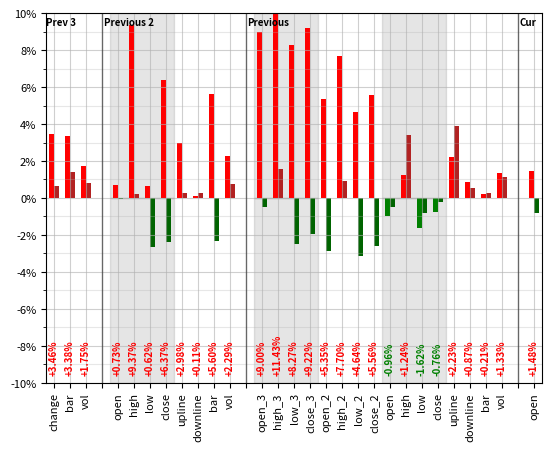

Reproduce this figure in Python.
import matplotlib.pyplot as plt
from matplotlib import ticker
import matplotlib.patches as patches
import numpy as np

data = {
    "current": {
        "date": "2015-01-12",
        "index": {
            "open": -0.827902757951057
        },
        "stock": {
            "open": 1.4837554361729297
        }
    },
    "prev": {
        "date": "2015-01-09",
        "index": {
            "open": -0.5006892447456547,
            "high": 3.381550102323996,
            "low": -0.7879251607731631,
            "close": -0.2444237974652852,
            "open_2": -2.874375731709125,
            "high_2": 0.9152477066939377,
            "low_2": -3.1547592584359463,
            "close_2": -2.624223832599771,
            "open_3": -2.2223216816601776,
            "high_3": 1.5927434394068272,
            "low_3": -2.5045875665756494,
            "close_3": -1.9704903847588346,
            "bar": 0.2575549974519161,
            "upline": 3.9017751154267555,
            "downline": 0.5462363097617505,
            "vol30": 0.8534959036001517,
            "vol60": 1.1336313337462676
        },
        "stock": {
            "open": -0.9647118558009713,
            "high": 1.243970550901249,
            "low": -1.6247778624016262,
            "close": -0.7616146230007544,
            "open_2": 5.347015933027267,
            "high_2": 7.696462327842293,
            "low_2": 4.644882527680256,
            "close_2": 5.563056980826363,
            "open_3": 8.99692651578653,
            "high_3": 11.427773120983526,
            "low_3": 8.270466610785137,
            "close_3": 9.220452640402359,
            "bar": 0.20507562163549192,
            "upline": 2.230197385285836,
            "downline": 0.8715713919507907,
            "vol30": 1.141276147388635,
            "vol60": 1.3349397697624448
        }
    },
    "prev2": {
        "date": "2015-01-09",
        "index": {
            "open": -0.058981312704686845,
            "high": 0.22584804161295652,
            "low": -2.6334118762874352,
            "close": -2.3856310852265086,
            "bar": -2.3280228709711857,
            "upline": 0.2849974495545655,
            "downline": 0.24792702167285874,
            "vol30": 0.7760640751192426,
            "vol60": 0.7760640751192426
        },
        "stock": {
            "open": 0.7291385363218904,
            "high": 9.37078044828517,
            "low": 0.6211180124223518,
            "close": 6.3732109100729115,
            "bar": 5.603217158176953,
            "upline": 2.975871313672921,
            "downline": 0.10723860589812104,
            "vol30": 2.294835736044893,
            "vol60": 2.294835736044893
        }
    },
    "prev3": {
        "date": "2015-01-09",
        "index": {
            "change": 0.6713512061943339,
            "bar": 1.4218508108757977,
            "vol30": 0.822791202689837,
            "vol60": 0.822791202689837
        },
        "stock": {
            "change": 3.4646549315451303,
            "bar": 3.3780011166945867,
            "vol30": 1.7504647762144798,
            "vol60": 1.7504647762144798
        }
    }
}

fig = plt.figure()
ax = fig.add_subplot(1, 1, 1)

index_width = 0.4
stock_width = 0.4
y_max = 10
y_min = -10
labels = ['change', 'bar', 'vol', '',
          'open', 'high', 'low', 'close', 'upline', 'downline', 'bar', 'vol', '',
          'open_3', 'high_3', 'low_3', 'close_3', 'open_2', 'high_2', 'low_2', 'close_2', 'open', 'high', 'low',
          'close', 'upline', 'downline', 'bar', 'vol', '',
          'open']

def _annotate_bar(pos, value):
    if value > 0:
        sign = '+'
        color = 'red'
    else:
        sign = ''
        color = 'green'
    ax.annotate('{}{:.2f}%'.format(sign, value),
                xy=(pos, -9.6), xycoords='data',
                color=color, weight='bold',
                ha='center', va='bottom', rotation=90,
                fontsize=7)


def _draw_bar(pos, type, value):
    if value > 0:
        color = 'red'
    else:
        color = 'green'

    if type == 'index':
        offset = 0.15
        if color == 'red':
            color = 'firebrick'
        elif color == 'green':
            color = 'darkgreen'
    else:
        offset = - 0.15

    ax.bar(pos + offset, value, 0.3, color=color)


_draw_bar(0, 'stock', data['prev3']['stock']['change'])
_draw_bar(1, 'stock', data['prev3']['stock']['bar'])
_draw_bar(2, 'stock', data['prev3']['stock']['vol60'])
_draw_bar(0, 'index', data['prev3']['index']['change'])
_draw_bar(1, 'index', data['prev3']['index']['bar'])
_draw_bar(2, 'index', data['prev3']['index']['vol60'])
_annotate_bar(0, data['prev3']['stock']['change'])
_annotate_bar(1, data['prev3']['stock']['bar'])
_annotate_bar(2, data['prev3']['stock']['vol60'])
ax.plot([3, 3], [y_min, y_max], linewidth=1, color='black', alpha=0.5)

ax.add_patch(patches.Rectangle((3.5, y_max), 4, y_min, fill=True, color='black', alpha=0.1))
ax.add_patch(patches.Rectangle((3.5, y_min), 4, y_max, fill=True, color='black', alpha=0.1))
_draw_bar(4, 'stock', data['prev2']['stock']['open'])
_draw_bar(5, 'stock', data['prev2']['stock']['high'])
_draw_bar(6, 'stock', data['prev2']['stock']['low'])
_draw_bar(7, 'stock', data['prev2']['stock']['close'])
_draw_bar(8, 'stock', data['prev2']['stock']['upline'])
_draw_bar(9, 'stock', data['prev2']['stock']['downline'])
_draw_bar(10, 'stock', data['prev2']['stock']['bar'])
_draw_bar(11, 'stock', data['prev2']['stock']['vol60'])
_draw_bar(4, 'index', data['prev2']['index']['open'])
_draw_bar(5, 'index', data['prev2']['index']['high'])
_draw_bar(6, 'index', data['prev2']['index']['low'])
_draw_bar(7, 'index', data['prev2']['index']['close'])
_draw_bar(8, 'index', data['prev2']['index']['upline'])
_draw_bar(9, 'index', data['prev2']['index']['downline'])
_draw_bar(10, 'index', data['prev2']['index']['bar'])
_draw_bar(11, 'index', data['prev2']['index']['vol60'])
_annotate_bar(4, data['prev2']['stock']['open'])
_annotate_bar(5, data['prev2']['stock']['high'])
_annotate_bar(6, data['prev2']['stock']['low'])
_annotate_bar(7, data['prev2']['stock']['close'])
_annotate_bar(8, data['prev2']['stock']['upline'])
_annotate_bar(9, data['prev2']['stock']['downline'])
_annotate_bar(10, data['prev2']['stock']['bar'])
_annotate_bar(11, data['prev2']['stock']['vol60'])
ax.plot([12, 12], [y_min, y_max], linewidth=1, color='black', alpha=0.5)

ax.add_patch(patches.Rectangle((12.5, y_max), 4, y_min, fill=True, color='black', alpha=0.1))
ax.add_patch(patches.Rectangle((12.5, y_min), 4, y_max, fill=True, color='black', alpha=0.1))
ax.add_patch(patches.Rectangle((20.5, y_max), 4, y_min, fill=True, color='black', alpha=0.1))
ax.add_patch(patches.Rectangle((20.5, y_min), 4, y_max, fill=True, color='black', alpha=0.1))
_draw_bar(13, 'stock', data['prev']['stock']['open_3'])
_draw_bar(14, 'stock', data['prev']['stock']['high_3'])
_draw_bar(15, 'stock', data['prev']['stock']['low_3'])
_draw_bar(16, 'stock', data['prev']['stock']['close_3'])
_draw_bar(17, 'stock', data['prev']['stock']['open_2'])
_draw_bar(18, 'stock', data['prev']['stock']['high_2'])
_draw_bar(19, 'stock', data['prev']['stock']['low_2'])
_draw_bar(20, 'stock', data['prev']['stock']['close_2'])
_draw_bar(21, 'stock', data['prev']['stock']['open'])
_draw_bar(22, 'stock', data['prev']['stock']['high'])
_draw_bar(23, 'stock', data['prev']['stock']['low'])
_draw_bar(24, 'stock', data['prev']['stock']['close'])
_draw_bar(25, 'stock', data['prev']['stock']['upline'])
_draw_bar(26, 'stock', data['prev']['stock']['downline'])
_draw_bar(27, 'stock', data['prev']['stock']['bar'])
_draw_bar(28, 'stock', data['prev']['stock']['vol60'])
_draw_bar(13, 'index', data['prev']['index']['open'])
_draw_bar(14, 'index', data['prev']['index']['high_3'])
_draw_bar(15, 'index', data['prev']['index']['low_3'])
_draw_bar(16, 'index', data['prev']['index']['close_3'])
_draw_bar(17, 'index', data['prev']['index']['open_2'])
_draw_bar(18, 'index', data['prev']['index']['high_2'])
_draw_bar(19, 'index', data['prev']['index']['low_2'])
_draw_bar(20, 'index', data['prev']['index']['close_2'])
_draw_bar(21, 'index', data['prev']['index']['open'])
_draw_bar(22, 'index', data['prev']['index']['high'])
_draw_bar(23, 'index', data['prev']['index']['low'])
_draw_bar(24, 'index', data['prev']['index']['close'])
_draw_bar(25, 'index', data['prev']['index']['upline'])
_draw_bar(26, 'index', data['prev']['index']['downline'])
_draw_bar(27, 'index', data['prev']['index']['bar'])
_draw_bar(28, 'index', data['prev']['index']['vol60'])
_annotate_bar(13, data['prev']['stock']['open_3'])
_annotate_bar(14, data['prev']['stock']['high_3'])
_annotate_bar(15, data['prev']['stock']['low_3'])
_annotate_bar(16, data['prev']['stock']['close_3'])
_annotate_bar(17, data['prev']['stock']['open_2'])
_annotate_bar(18, data['prev']['stock']['high_2'])
_annotate_bar(19, data['prev']['stock']['low_2'])
_annotate_bar(20, data['prev']['stock']['close_2'])
_annotate_bar(21, data['prev']['stock']['open'])
_annotate_bar(22, data['prev']['stock']['high'])
_annotate_bar(23, data['prev']['stock']['low'])
_annotate_bar(24, data['prev']['stock']['close'])
_annotate_bar(25, data['prev']['stock']['upline'])
_annotate_bar(26, data['prev']['stock']['downline'])
_annotate_bar(27, data['prev']['stock']['bar'])
_annotate_bar(28, data['prev']['stock']['vol60'])
ax.plot([29, 29], [y_min, y_max], linewidth=1, color='black', alpha=0.5)

_draw_bar(30, 'stock', data['current']['stock']['open'])
_draw_bar(30, 'index', data['current']['index']['open'])
_annotate_bar(30, data['current']['stock']['open'])

ax.set_xticks(range(0, 31))
ax.set_xticklabels(labels, rotation=90,
                   rotation_mode="anchor", ha='right', va='center', fontsize=8)
ax.set_yticks(range(y_min, y_max + 1))
ax.set_yticklabels(range(-10, 11), fontsize=8)
ax.set_ylim(y_min, y_max)
ax.set_xlim(-0.5, 30.5)


ax.set_yticks(np.linspace(y_min, y_max, 11), minor=False)
ax.set_yticks(np.linspace(y_min, y_max, 21), minor=True)

ax.grid(True)
ax.grid(which='major', alpha=0.6)
ax.grid(which='minor', alpha=0.3)

y_pos = 9.8
ax.annotate('Prev 3',
            xy=(-0.5, y_pos), xycoords='data',
            color='black', weight='bold',
            ha='left', va='top', rotation=0,
            fontsize=7)
ax.annotate('Previous 2',
            xy=(3.1, y_pos), xycoords='data',
            color='black', weight='bold',
            ha='left', va='top', rotation=0,
            fontsize=7)
ax.annotate('Previous',
            xy=(12.1, y_pos), xycoords='data',
            color='black', weight='bold',
            ha='left', va='top', rotation=0,
            fontsize=7)
ax.annotate('Cur',
            xy=(29.1, y_pos), xycoords='data',
            color='black', weight='bold',
            ha='left', va='top', rotation=0,
            fontsize=7)


def _y_formatter(y, p):
    return "{:g}%".format(y)


ax.get_yaxis().set_major_formatter(ticker.FuncFormatter(_y_formatter))

plt.show()
